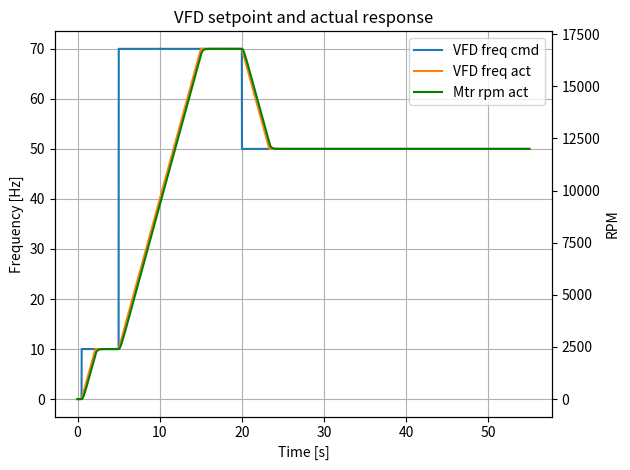
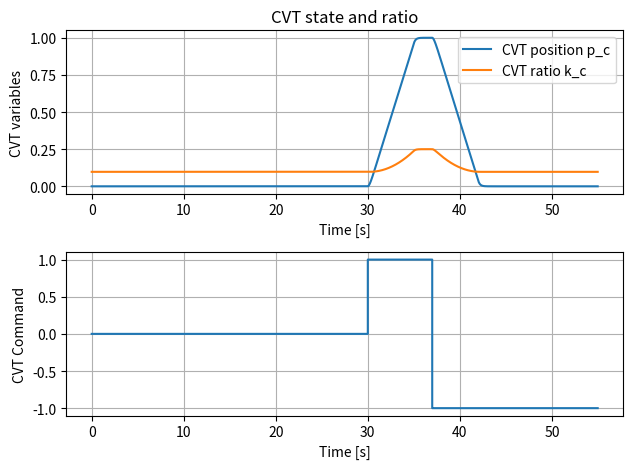
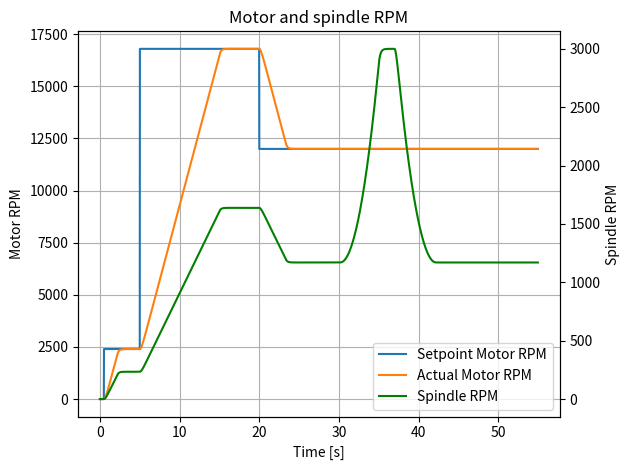

Python code for these plots, in order:
import numpy as np 
import matplotlib.pyplot as plt
from dataclasses import dataclass
from typing import Protocol, runtime_checkable


@dataclass
class SimConfig:

    # VFD Parameters
    vfd_max_hz:float # max Hz VFD
    vfd_min_hz:float # min Hz VFD

    hz_2_rps:float # no of polepairs, i.e. rotations per second = hz * hz_2_rps 
    vfd_ramp_time_s:float # ramp time in VFD in second (time to reach max Hz)
    vfd_tau_s:float # Time constant for VFD to reach setpoint (PT1-filter)

    # CVT Parameters
    k_cvt_high:float # Ratio for p_cvt = 1
    k_cvt_low:float # Ratio for p_cvt = 0
    cvt_speed_tau_s:float # time constant for positioning CVT

    # Fixed gearbox
    k_gear_high: float # Fixed gearbox high gear output/input
    k_gear_low:float # * low gear *

    

@runtime_checkable
class Controller(Protocol):
    """
    Protocol class for a generic spindle controller.

    The controller inputs are passed to ctrl_step function, 
    this in turn computes the control signals that are properties of this class.
    """

    # Controller must write to these
    vfd_setpoint_hz:float 
    cvt_high_cmd:bool 
    cvt_low_cmd:bool 
    gearbox_backgear_active:bool 

    def ctrl_step(self,setpoint_rpm:float, spindle_act_rpm:float, cvt_at_max:bool, cvt_at_min:bool, vfd_at_speed:bool, dt:float): ...


class RotarySpindleSim:

    def __init__(self, conf:SimConfig, dt_s:float, total_sim_time:float):

        self.conf = conf 
        self.Tf = total_sim_time
        self.dt = dt_s

        # VFD rate limit
        self.vfd_rate_lim_hz = (conf.vfd_max_hz - conf.vfd_min_hz)/conf.vfd_ramp_time_s

        # cvt params
        self.a_0 = conf.k_cvt_low
        self.a_2 = conf.k_cvt_high - conf.k_cvt_low
        self.v_c_max = 1/5
        self.p_c_tol = self.v_c_max * self.conf.cvt_speed_tau_s

        self._init_vars()

    def _init_vars(self):
        # Logs signals during a simulation
        self.t = [0.0]

        self.vfd_f_cmd = []
        self.vfd_f_act = [0.0]
        self.vfd_n_act = [0.0]

        self.cvt_cmd = []
        self.p_cf =[0.0]
        self.p_c =[0.0]
        self.k_c = []

        self.k_tot = []

        self.sp_act = []

        self.k_gearbox = [1.0]


    def reset_sim(self):
        self._init_vars()

    def sim(self, ctrl:Controller):

        N = int(self.Tf // self.dt)

        self.p_cf[0] = self.p_c[0]

        for i in range(N):
            
            setpoint = 0.0
            if self.dt*i > 0.5:
                setpoint = 2000

            k_cvt = self.a_0 + self.a_2*self.p_cf[-1]**2

            # Total gain (VFD RPM -> SP RPM)
            k_tot = self.k_gearbox[-1]*k_cvt

            # act rpm
            sp_act = self.vfd_n_act[-1]*k_tot

            # Controller
            cvt_at_max = self.p_cf[-1] >= 1 - self.p_c_tol
            cvt_at_min = self.p_cf[-1] <= self.p_c_tol

            vfd_at_speed = abs(ctrl.vfd_setpoint_hz - self.vfd_f_act[-1]) < 0.001

            ctrl.ctrl_step(setpoint_rpm=setpoint,spindle_act_rpm=sp_act, cvt_at_max=cvt_at_max, cvt_at_min=cvt_at_min, vfd_at_speed=vfd_at_speed, dt=self.dt)

            # VFD 

            # rate limits
            f_UL = self.vfd_f_act[-1] + self.vfd_rate_lim_hz*self.dt
            f_LL = self.vfd_f_act[-1] - self.vfd_rate_lim_hz*self.dt

            # VFD Frequency
            f_plus = np.clip(ctrl.vfd_setpoint_hz, f_LL, f_UL)

            # Velocity setpoint
            n_setp = self.vfd_f_act[-1]*self.conf.hz_2_rps*60
            #n_setp = f_plus*self.conf.hz_2_rps*60

            # Actual VFD rpm
            n_plus = self.vfd_n_act[-1] + (n_setp - self.vfd_n_act[-1])/self.conf.vfd_tau_s * self.dt

            # p_c - fwd euler
            u_c = 0.0
            if ctrl.cvt_high_cmd and not ctrl.cvt_low_cmd:
                u_c = 1.0 
            if not ctrl.cvt_high_cmd and ctrl.cvt_low_cmd:
                u_c = -1.0 

            # Velocity of p_c
            p_c_plus = self.p_c[-1] + self.v_c_max*u_c* self.dt 
            p_c_plus = np.clip(p_c_plus,0.0,1.0)

            p_cf_plus = self.p_cf[-1] + (p_c_plus - self.p_cf[-1])/self.conf.cvt_speed_tau_s * self.dt


            # Fixed gearbox
            k_gearbox_plus = 1.0
            if ctrl.gearbox_backgear_active:
                k_gearbox_plus = 1/6.5


            self.k_c.append(k_cvt)
            self.k_tot.append(k_tot)
            self.cvt_cmd.append(u_c)
            self.vfd_f_cmd.append(ctrl.vfd_setpoint_hz)
            self.sp_act.append(sp_act)

            if i < N - 1:
                
                self.t.append((i+1)*self.dt)
                self.vfd_f_act.append(f_plus)
                self.vfd_n_act.append(n_plus)

                self.p_cf.append(p_cf_plus)
                self.p_c.append(p_c_plus)
                self.k_gearbox.append(k_gearbox_plus)



    def plot_results(self,prefix = '',save_figs=False):



        fig, ax1 = plt.subplots()

        ax1.plot(self.t, self.vfd_f_cmd, label='VFD freq cmd')
        ax1.plot(self.t, self.vfd_f_act, label='VFD freq act')
        ax1.set_xlabel('Time [s]')
        ax1.set_ylabel('Frequency [Hz]')
        ax1.grid(True)

        ax2 = ax1.twinx()
        ax2.plot(self.t, self.vfd_n_act, label='Mtr rpm act', color='green')
        ax2.set_ylabel('RPM')

        lines1, labels1 = ax1.get_legend_handles_labels()
        lines2, labels2 = ax2.get_legend_handles_labels()
        ax1.legend(lines1 + lines2, labels1 + labels2)

        plt.title('VFD setpoint and actual response')
        plt.tight_layout()
        if save_figs:
            plt.savefig(f'docs/{prefix}vfd.png')

        plt.figure()
        plt.subplot(2,1,1)
        plt.plot(self.t, self.p_cf, label='CVT position p_c')
        #plt.plot(self.t, self.v_c, label='CVT velocity v_c')
        plt.plot(self.t, self.k_c, label='CVT ratio k_c')
        plt.xlabel('Time [s]')
        plt.ylabel('CVT variables')
        plt.title('CVT state and ratio')
        plt.legend()
        plt.grid(True)

        plt.subplot(2,1,2)
        plt.ylabel('CVT Command')
        plt.step(self.t, self.cvt_cmd, where='post', label='CVT command')

        plt.xlabel('Time [s]')
        plt.grid(True)
        plt.tight_layout()
        if save_figs:
            plt.savefig(f'docs/{prefix}cvt.png')

        fig, ax1 = plt.subplots()

        mtr_n_setp = np.array(self.vfd_f_cmd) * self.conf.hz_2_rps*60

        ax1.plot(self.t, mtr_n_setp, label='Setpoint Motor RPM')
        ax1.plot(self.t, self.vfd_n_act, label='Actual Motor RPM')
        
        ax1.set_xlabel('Time [s]')
        ax1.set_ylabel('Motor RPM')
        ax1.grid(True)

        ax2 = ax1.twinx()
        ax2.plot(self.t, self.sp_act, label='Spindle RPM',color='green')
        ax2.set_ylabel('Spindle RPM')

        lines1, labels1 = ax1.get_legend_handles_labels()
        lines2, labels2 = ax2.get_legend_handles_labels()
        #ax1.legend(lines1 + lines2, labels1 + labels2,location='se')
        ax1.legend(lines1 + lines2, labels1 + labels2, loc='lower right')

        plt.title('Motor and spindle RPM')
        plt.tight_layout()
        if save_figs:
            plt.savefig(f'docs/{prefix}mtr_spindle.png')



def get_default_sim_conf():

    return SimConfig(vfd_max_hz=70,
                     vfd_min_hz=10,
                     hz_2_rps=4,
                     vfd_ramp_time_s=10,vfd_tau_s=0.2,
                     k_cvt_high=0.25, k_cvt_low=0.0975, cvt_speed_tau_s=0.2, 
                     k_gear_high=1.0, k_gear_low=1/6.5)




class Basic(Controller):


    def __init__(self):

        self.t = 0.0

        self.vfd_setpoint_hz: float = 0.0
        self.cvt_high_cmd: bool = False
        self.cvt_low_cmd: bool = False
        self.gearbox_backgear_active: bool = False
    
    def ctrl_step(self, setpoint_rpm:float, spindle_act_rpm: float, cvt_at_max: bool, cvt_at_min: bool, vfd_at_speed:bool, dt:float):


        self.cvt_high_cmd = False
        self.cvt_low_cmd = False

        if self.t < 0.5:
            pass 
        elif self.t < 5:
            self.vfd_setpoint_hz = 10
        elif self.t < 20:
            self.vfd_setpoint_hz = 70
        elif self.t < 30:
            self.vfd_setpoint_hz = 50
        elif self.t < 37:
            self.cvt_high_cmd = True 
        elif self.t < 60:
            self.cvt_low_cmd = True 
        
        self.t += dt


def main():

    conf = get_default_sim_conf()
    
    sim = RotarySpindleSim(conf,0.01,55)

    ctrl = Basic()

    sim.sim(ctrl)

    sim.plot_results(prefix='OL_',save_figs=False)

    plt.show()

if __name__ == '__main__':
    main()
